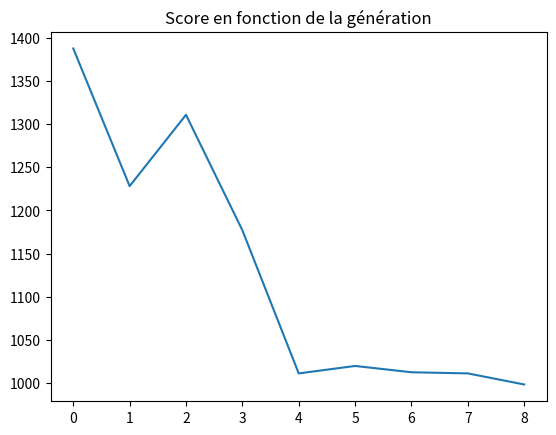
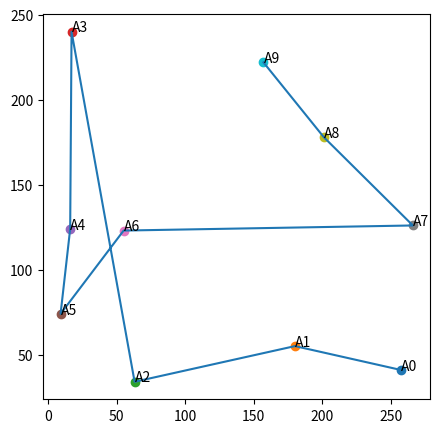

Source code (Python) for these figures, in order:
import numpy as np
import pandas as pd
from numpy.random import shuffle
from numpy.random import randint
from random import choice
%matplotlib notebook
import matplotlib.pyplot as plt

class Point():
 
    COUNT = 0
 
    def __init__(self, x, y):
        self.X = x
        self.Y = y
 
    def __str__(self):
        return "Point(%s,%s)"%(self.X, self.Y) 
 
    def distance(self, other):
        dx = self.X - other.X
        dy = self.Y - other.Y
        return np.sqrt(dx**2 + dy**2)
    
    def __eq__(self, other): 
        return self.X == other.X and self.Y == other.Y
    
class Individu():
 
    def __init__(self, init = False, map_point = []):
        self.score = 0
        self.route = []
        if init :
            shuffle(map_point)
            self.set_route(map_point)

    def set_route(self, map_point) :
        
        self.route = map_point
        for p in range(len(map_point) - 1) :
            self.score += map_point[p].distance(map_point[p+1])

    def croisement(self, other):
        child = Individu()
        # je prends la moitier de moi-même.
        half = int(np.floor(len(self.route)/2))
        first_segment = self.route[:half]
        last_segment  = []
        # je complète avec l'autre
        for i in range(len(self.route)) :
            if other.route[i] not in first_segment :
                last_segment.append(other.route[i])
        child.set_route(first_segment + last_segment)
        return child
 
    def show_me(self):
        plt.figure(figsize=(5,5))
        xpoint=[]
        ypoint=[]
        for i,point in enumerate(self.route) :
            xpoint.append(point.X)
            ypoint.append(point.Y)
            x,y=point.X, point.Y
            plt.scatter(x,y)
            plt.text(x,y,'A'+str(i))
        plt.plot(xpoint,ypoint)
        plt.show()

population=[]
a_map=[]
# initialisation des points de la carte.
# prend en paramètre un nombre de points.
def init_map(nb):
    global a_map
    del a_map[:]
    for i in range(nb):
        p = Point(randint(1, 300), randint(1, 300))
        a_map.append(p)
# initialisation de la population.
# prend en paramètre le nombre d'individus à créer.
def init_pop(nb, map_point):
    global population
    del population[:]
    for i in range(nb):
        i = Individu(True, map_point.copy())
        population.append(i)

# fonction qui sert à trier les individus suivant leur score.
# utile pour trouver les meilleurs.
def selection(pop):
    pop.sort(key=lambda x: x.score, reverse=False)

def croisement(pop,nbtop):
    new_pop = []
    best_pop = population[0:nbtop]
    for i in range(len(pop)-nbtop) :
        new_pop.append(choice(best_pop).croisement(choice(population[nbtop:])))
    return new_pop + best_pop

def play(nb_generation, nb_point,nbpop,nbtop,seed) :
    np.random.seed(seed)
    init_map(nb_point)
    init_pop(nbpop, a_map)
    best=[]
    result=0
    for i in range(nb_generation) :
        global population
        selection(population)
        population = croisement(population,nbtop)
        best_score = population[0].score
        best.append(best_score)
        if best_score<1000:
            print ('Meilleur score : ' + str(population[0].score))
            plt.title("Score en fonction de la génération")
            plt.plot(best)
            population[0].show_me()
            break

play(nb_generation=40,nbpop=100,nb_point=10,nbtop=20,seed=10)
